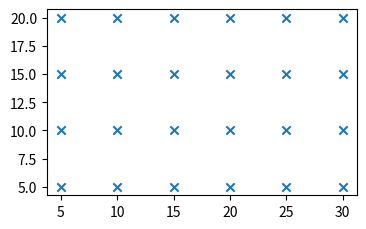

This chart was generated by the following Python code:
#%% Figure to show the layout used in the evalulation of the different wake evaulation methods.
spacing = 5
import numpy as np
xt = np.arange(1,6+1,1)*spacing
yt = np.arange(1,4+1,1)*spacing
Xt,Yt = np.meshgrid(xt,yt)
Xt,Yt = Xt.reshape(-1),Yt.reshape(-1)

import matplotlib.pyplot as plt
fig,ax = plt.subplots(figsize=(4,4),dpi=400)
ax.scatter(Xt,Yt,marker='x')
ax.set_aspect('equal')

bbox = fig.bbox_inches.from_bounds(0.1,0.6,3.6,2.5) #Crop
plt.savefig(r"AEP3_Evaluation_Report_v02\Figures\layout_Figure_v01.png",dpi='figure',format='png',bbox_inches=bbox)

#%% set font
from matplotlib import rc
rc('font',**{'family':'serif','serif':['Computer Modern Roman'],'size':9})
rc('text', usetex=True)